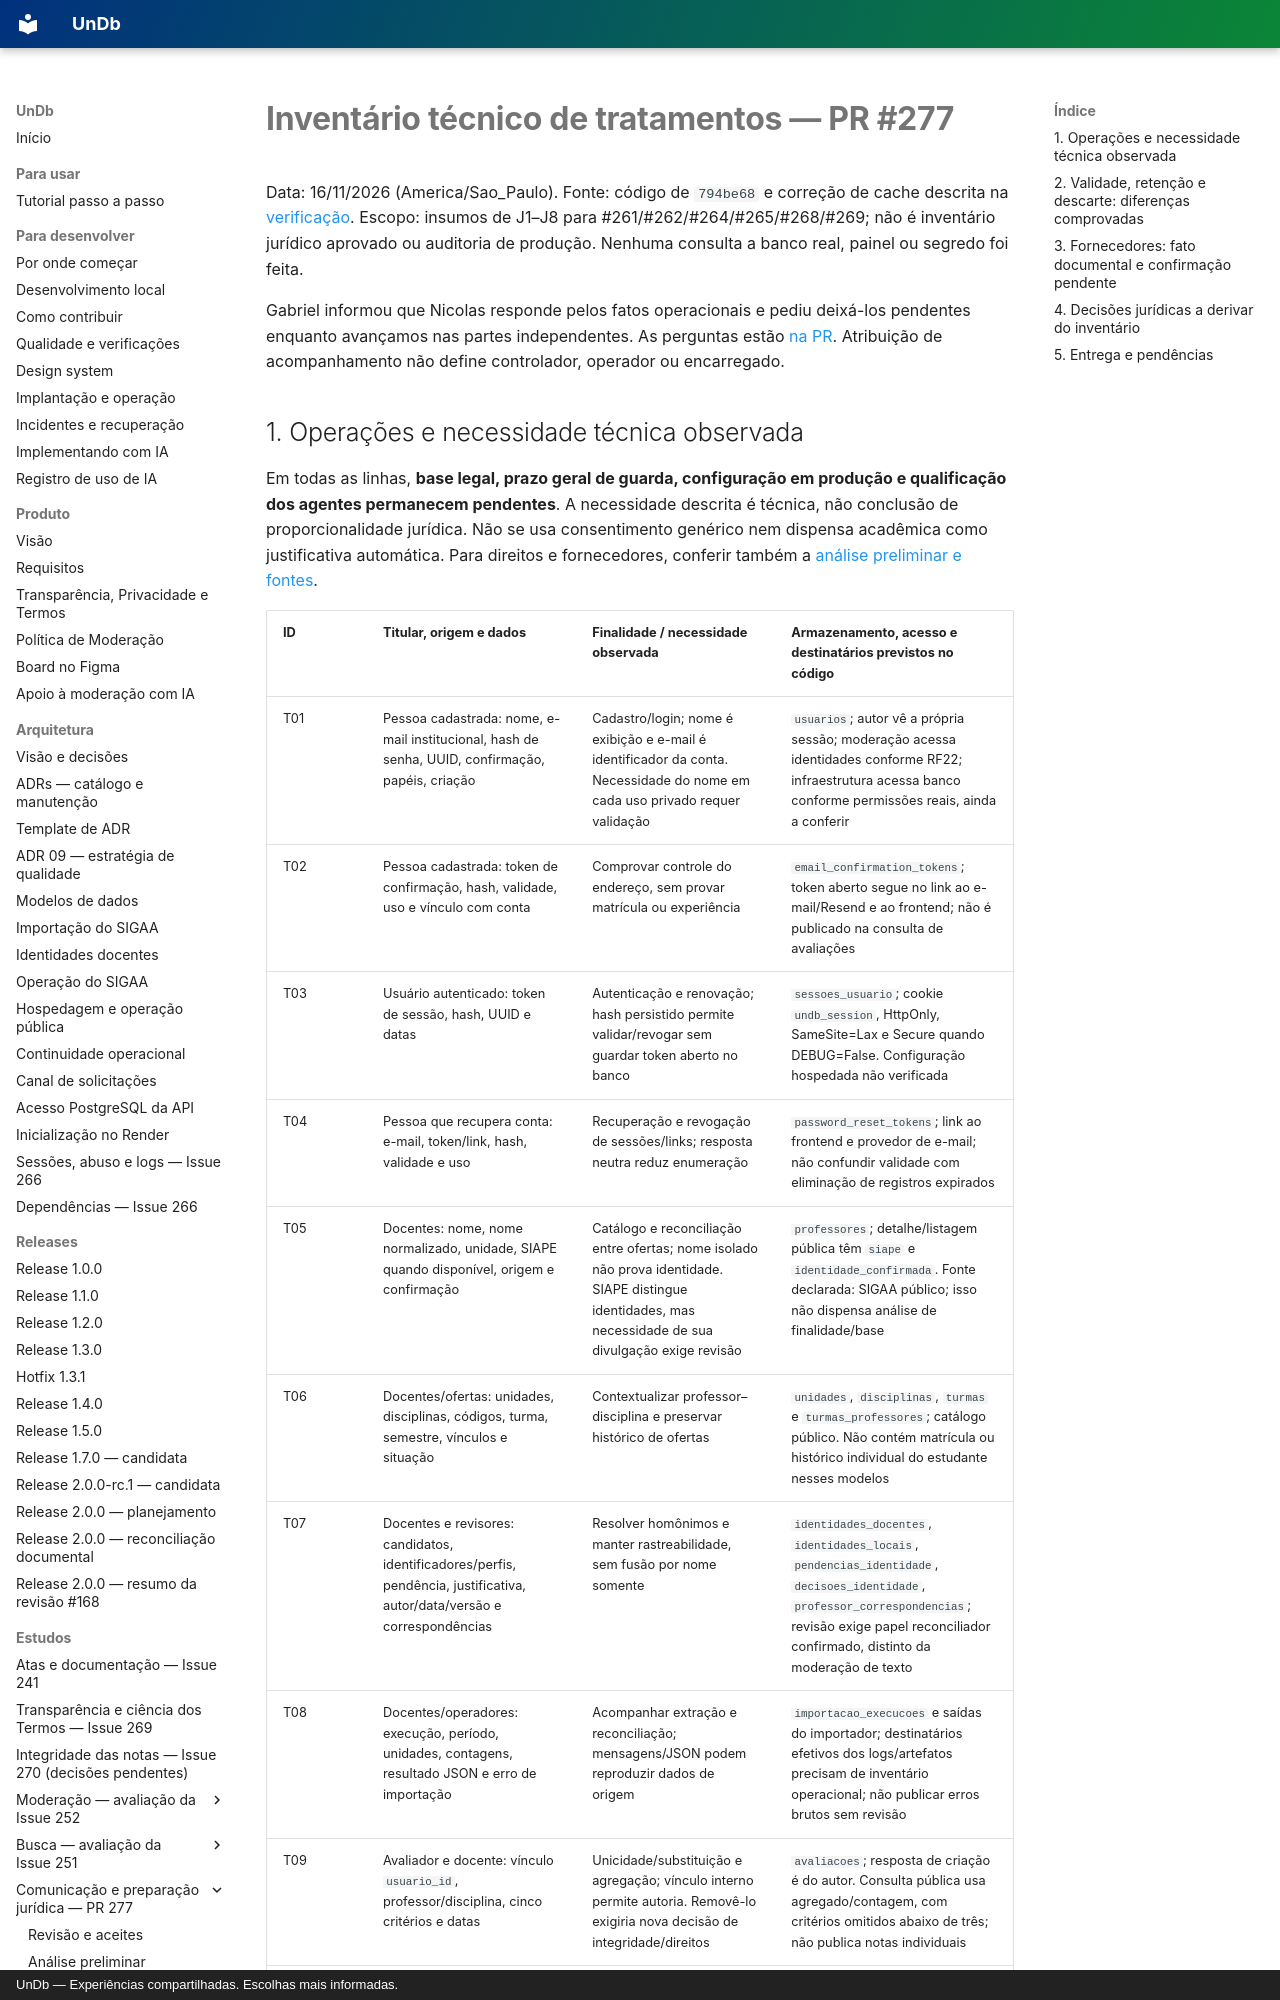

repository: unb-mds/2026-02-UnDb · page: estudos/inventario-tecnico-pr277/index.html · generator: mkdocs · copyright: UnDb — Experiências compartilhadas. Escolhas mais informadas.

# Inventário técnico de tratamentos — PR #277

Data: 16/11/2026 (America/Sao_Paulo). Fonte: código de `794be68` e correção de cache
descrita na [verificação](verificacao-pendencias-pr277.md). Escopo: insumos de J1–J8
para #261/#262/#264/#265/#268/#269; não é inventário jurídico aprovado ou auditoria
de produção. Nenhuma consulta a banco real, painel ou segredo foi feita.

Gabriel informou que Nicolas responde pelos fatos operacionais e pediu deixá-los
pendentes enquanto avançamos nas partes independentes. As perguntas estão
[na PR](https://github.com/unb-mds/2026-02-UnDb/pull/277#issuecomment-6917996624).
Atribuição de acompanhamento não define controlador, operador ou encarregado.
